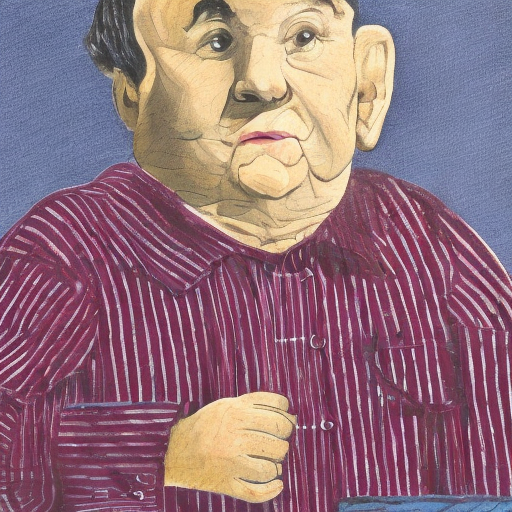
Generation parameters embedded in this image by AUTOMATIC1111 Stable Diffusion web UI or a fork of it (Forge, ...) (PNG 'parameters' text chunk):
person
Steps: 50, Sampler: DDIM, CFG scale: 7, Seed: 1049397607, Size: 512x512, Model hash: 81761151, Batch size: 5, Batch pos: 1